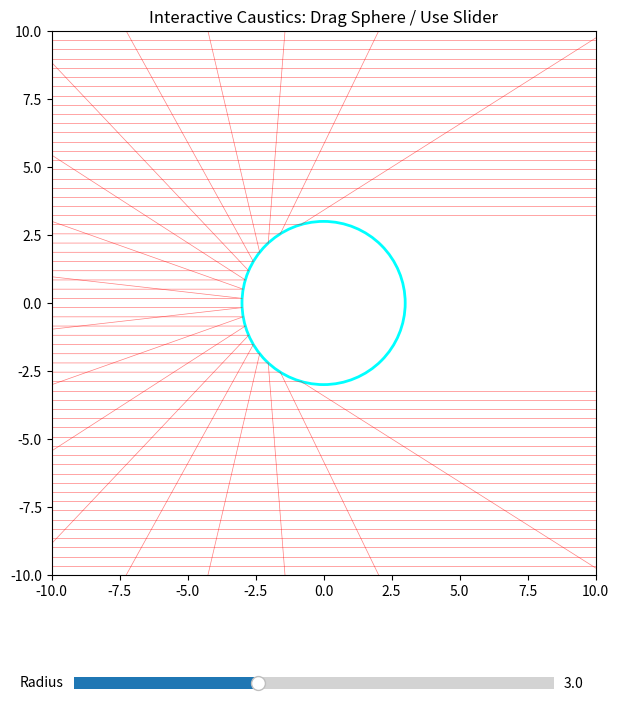

The script that saved this image:
import numpy as np
import matplotlib.pyplot as plt
from matplotlib.widgets import Slider

class CausticSimulation:
    def __init__(self, ax, radius=3.0):
        self.ax = ax
        self.radius = radius
        self.center = np.array([0.0, 0.0])
        
        # UI State
        self.dragging = False
        self.num_rays = 60
        
        # Visual Elements
        self.circle_patch = plt.Circle(self.center, self.radius, color='cyan', fill=False, lw=2, picker=True)
        self.ax.add_patch(self.circle_patch)
        self.ray_lines = [self.ax.plot([], [], 'r-', lw=0.5, alpha=0.5)[0] for _ in range(self.num_rays)]
        
        # Connect Events
        self.cid_press = ax.figure.canvas.mpl_connect('button_press_event', self.on_press)
        self.cid_move = ax.figure.canvas.mpl_connect('motion_notify_event', self.on_motion)
        self.cid_release = ax.figure.canvas.mpl_connect('button_release_event', self.on_release)

    def calculate_rays(self):
        """
        Isolated physics logic. 
        Rays start at x = -10 (infinity) and travel horizontally.
        """
        cx, cy = self.center
        # Generate rays covering the full height of the view
        y_starts = np.linspace(-10, 10, self.num_rays)
        ray_data = []

        for y in y_starts:
            # Check if ray hits the sphere: (y - cy)^2 must be < r^2
            dy = y - cy
            if abs(dy) < self.radius:
                # Solve for x-intercept: (x-cx)^2 + dy^2 = r^2
                dx_hit = -np.sqrt(self.radius**2 - dy**2)
                hit_x = cx + dx_hit
                hit_y = y
                
                # Normal vector at hit point
                nx, ny = (hit_x - cx) / self.radius, (hit_y - cy) / self.radius
                
                # Reflection: I = [1, 0]. R = I - 2(I·N)N
                dot = 1.0 * nx  # since I is [1, 0], dot is just nx
                rx = 1.0 - 2 * dot * nx
                ry = -2 * dot * ny
                
                # Ray path: Start -> Hit -> Reflected (extended to screen edge)
                ray_data.append(([ -10, hit_x, hit_x + rx * 20], [y, hit_y, hit_y + ry * 20]))
            else:
                # Ray misses: just a straight line across the screen
                ray_data.append(([-10, 10], [y, y]))
        return ray_data

    def update(self):
        self.circle_patch.center = self.center
        self.circle_patch.set_radius(self.radius)
        
        rays = self.calculate_rays()
        for line, data in zip(self.ray_lines, rays):
            line.set_data(data[0], data[1])
        self.ax.figure.canvas.draw_idle()

    # --- Event Handlers ---
    def on_press(self, event):
        if event.inaxes != self.ax: return
        contains, _ = self.circle_patch.contains(event)
        if contains:
            self.dragging = True
            self.offset = self.center - [event.xdata, event.ydata]

    def on_motion(self, event):
        if self.dragging and event.inaxes == self.ax:
            self.center = np.array([event.xdata, event.ydata]) + self.offset
            self.update()

    def on_release(self, event):
        self.dragging = False

# --- Setup Figure ---
fig, ax = plt.subplots(figsize=(8, 8))
plt.subplots_adjust(bottom=0.2)
ax.set_xlim(-10, 10)
ax.set_ylim(-10, 10)
ax.set_aspect('equal')
ax.set_title("Interactive Caustics: Drag Sphere / Use Slider")

sim = CausticSimulation(ax)

# Add Slider for Radius
ax_slider = plt.axes([0.2, 0.05, 0.6, 0.03])
r_slider = Slider(ax_slider, 'Radius', 0.5, 7.0, valinit=3.0)

def slide_update(val):
    sim.radius = val
    sim.update()

r_slider.on_changed(slide_update)

sim.update()
plt.show()
